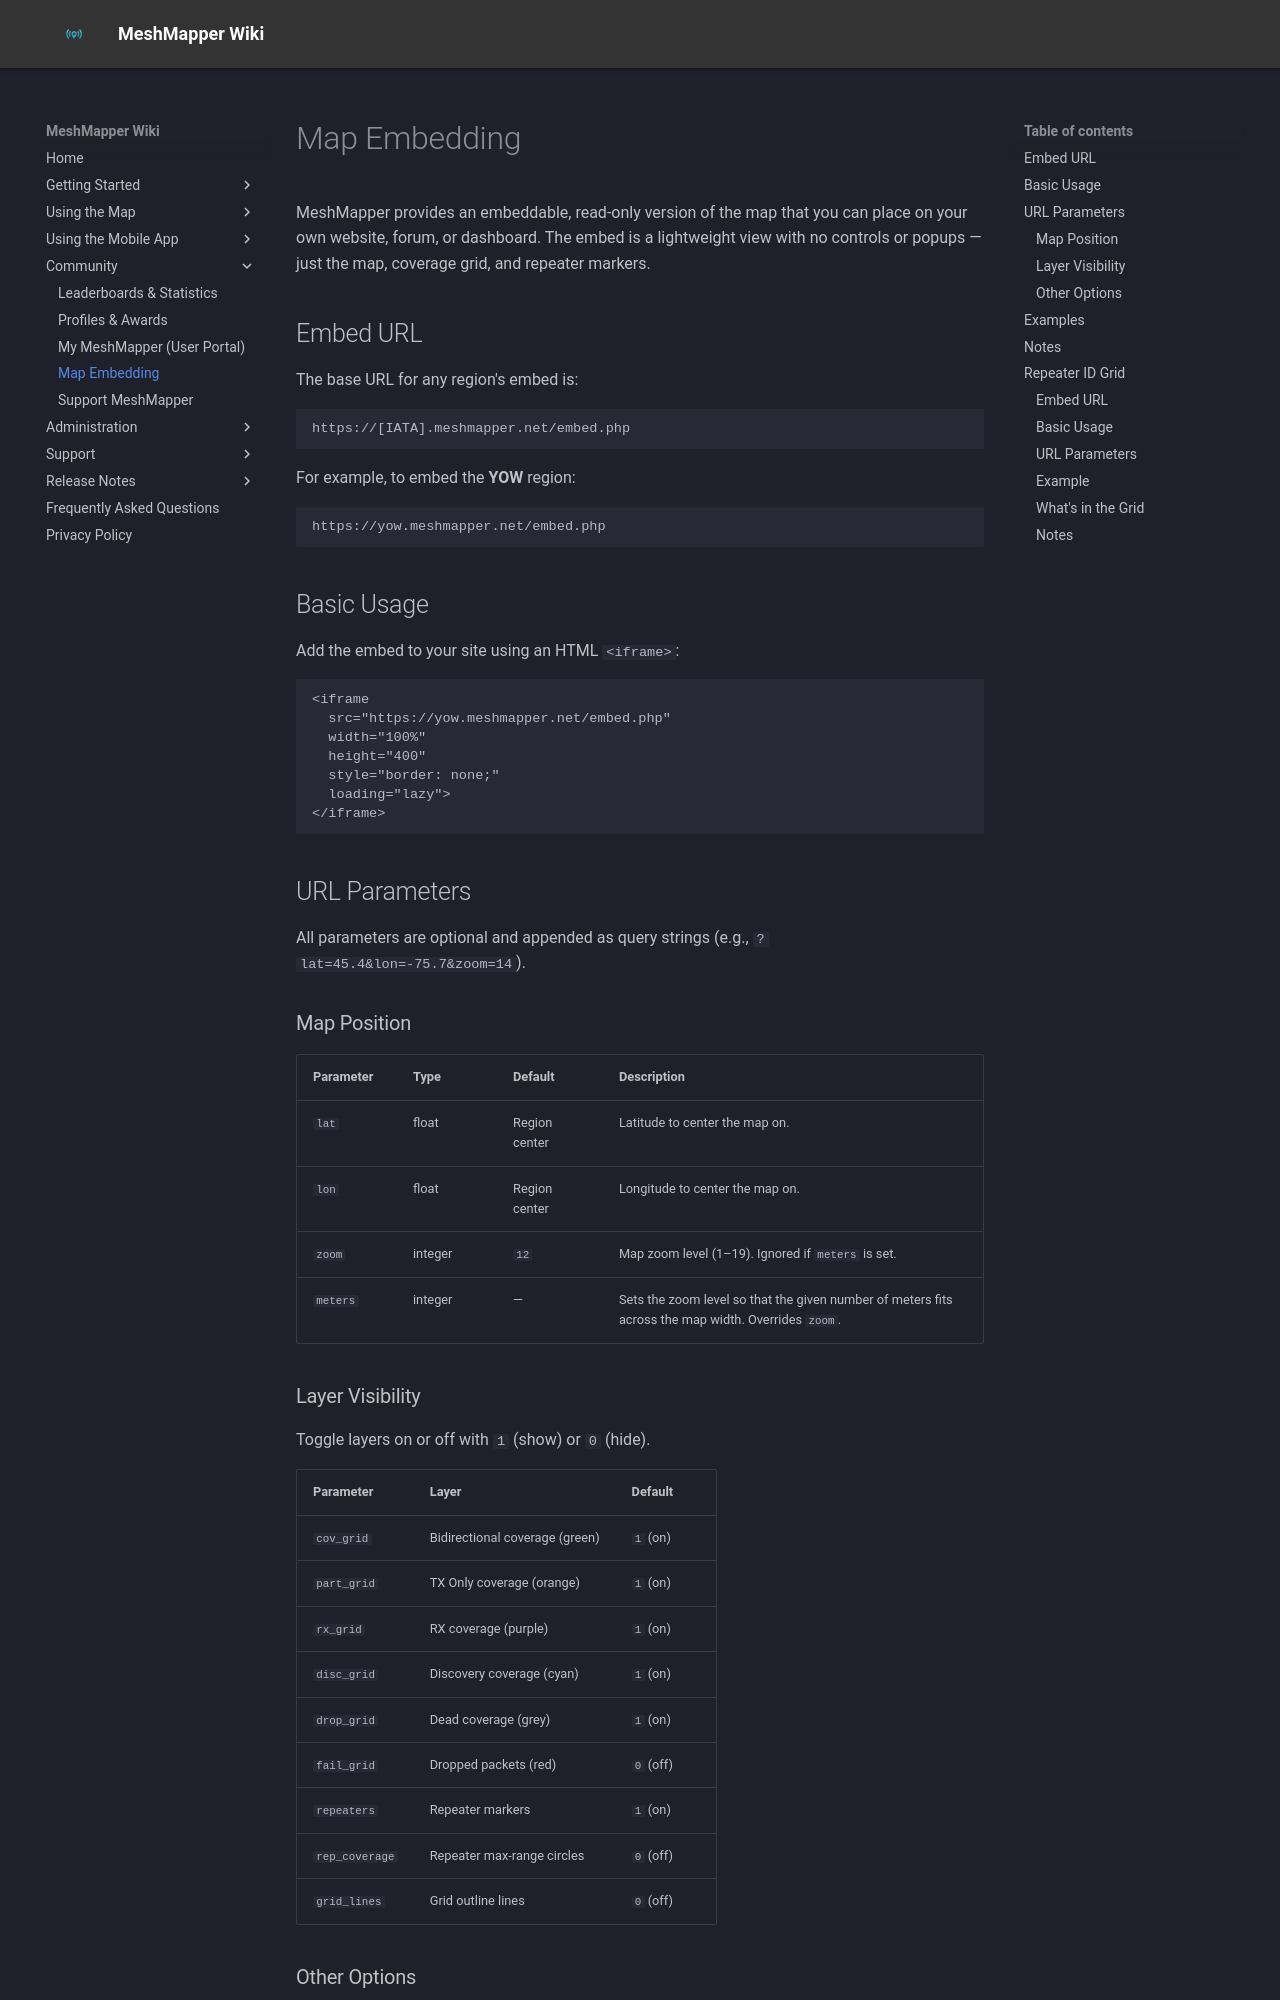

repository: MeshMapper/MeshMapper_Wiki · page: embedding/index.html · generator: mkdocs

# Map Embedding

MeshMapper provides an embeddable, read-only version of the map that you can place on your own website, forum, or dashboard. The embed is a lightweight view with no controls or popups — just the map, coverage grid, and repeater markers.

## Embed URL

The base URL for any region's embed is:

```
https://[IATA].meshmapper.net/embed.php
```

For example, to embed the **YOW** region:

```
https://yow.meshmapper.net/embed.php
```

## Basic Usage

Add the embed to your site using an HTML `<iframe>`:

```html
<iframe
  src="https://yow.meshmapper.net/embed.php"
  width="100%"
  height="400"
  style="border: none;"
  loading="lazy">
</iframe>
```

## URL Parameters

All parameters are optional and appended as query strings (e.g., `?lat=45.4&lon=-75.7&zoom=14`).

### Map Position

| Parameter | Type | Default | Description |
| --- | --- | --- | --- |
| `lat` | float | Region center | Latitude to center the map on. |
| `lon` | float | Region center | Longitude to center the map on. |
| `zoom` | integer | `12` | Map zoom level (1–19). Ignored if `meters` is set. |
| `meters` | integer | — | Sets the zoom level so that the given number of meters fits across the map width. Overrides `zoom`. |

### Layer Visibility

Toggle layers on or off with `1` (show) or `0` (hide).

| Parameter | Layer | Default |
| --- | --- | --- |
| `cov_grid` | Bidirectional coverage (green) | `1` (on) |
| `part_grid` | TX Only coverage (orange) | `1` (on) |
| `rx_grid` | RX coverage (purple) | `1` (on) |
| `disc_grid` | Discovery coverage (cyan) | `1` (on) |
| `drop_grid` | Dead coverage (grey) | `1` (on) |
| `fail_grid` | Dropped packets (red) | `0` (off) |
| `repeaters` | Repeater markers | `1` (on) |
| `rep_coverage` | Repeater max-range circles | `0` (off) |
| `grid_lines` | Grid outline lines | `0` (off) |
